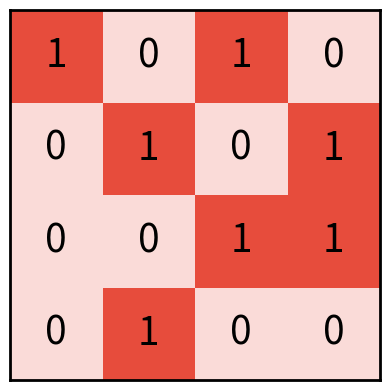

Generate this figure with matplotlib:
import matplotlib.pyplot as plt
import seaborn as sns
import numpy as np
from matplotlib.colors import ListedColormap

# 1. 准备数据
# 我照着你的截图输入了同样的 4x4 矩阵数据
data = np.array([
    [1, 0, 1, 0],
    [0, 1, 0, 1],
    [0, 0, 1, 1],
    [0, 1, 0, 0]
])

# 2. 定制颜色
# 原图不是标准的纯红，而是偏“肉粉色”到“橘红色”的渐变。
# 为了最还原，我们定义两种具体的颜色：
# light_color: 对应 0 的颜色 (浅肉粉色)
# dark_color:  对应 1 的颜色 (橘红色)
colors = ['#FADbd8', '#E74C3C']  # 你可以修改这两个十六进制码来微调
my_cmap = ListedColormap(colors)

# 如果你想要连续的渐变效果（比如数据里有0.5），可以用下面这行代替上面两行：
# my_cmap = "Reds"

# 3. 绘制图形
plt.figure(figsize=(4, 4)) # 设置画布大小，正方形

ax = sns.heatmap(data,
            cmap=my_cmap,        # 使用我们定义的颜色
            annot=True,          # 关键参数：开启数值显示
            fmt='d',             # 数值格式：'d'代表整数 (如果是小数用 '.2f')
            cbar=False,          # 隐藏旁边的颜色条
            square=True,         # 强制每个格子是正方形
            xticklabels=False,   # 隐藏X轴刻度
            yticklabels=False,   # 隐藏Y轴刻度
            linewidths=0,        # 这种图通常没有明显的格线，设为0
            annot_kws={"size": 28, "color": "black"} # 设置数字的大小和颜色
            )

# 4. 添加边框 (可选)
# 原图外面有一圈黑框，heatmap默认边框不明显，我们可以手动加粗
for _, spine in ax.spines.items():
    spine.set_visible(True)
    spine.set_linewidth(2)
    spine.set_edgecolor('black')

plt.tight_layout()
plt.show()
